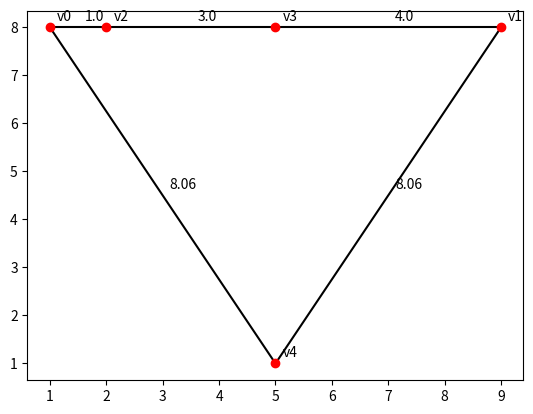

Generate this figure with matplotlib:
import numpy as np
import random
import matplotlib.pyplot as plt

# Euclidean distance function
def euclidean_distance(point1, point2):
    # Calculates the Euclidean distance between two points
    return np.sqrt(np.sum((np.array(point1) - np.array(point2)) ** 2))

# Initialize a random TSP problem
def create_tsp_problem(num_cities):
    # Creates a random TSP problem with a given number of cities
    cities = [np.random.randint(10, size=2) for _ in range(num_cities)]
    return cities

# Generate a random tour for the TSP problem
def random_tour(num_cities):
    # Generates a random tour for the TSP problem
    tour = list(range(num_cities))
    random.shuffle(tour)
    return tour

# Calculate the total distance of a TSP tour
def total_distance(cities, tour):
    # Calculates the total distance of a TSP tour
    return sum(euclidean_distance(cities[tour[i]], cities[tour[i - 1]]) for i in range(len(tour)))

# MVO algorithm function
def mvo_tsp(cities, population_size, num_iterations, w_ep_initial=1):
    # Applies the MVO algorithm to solve the TSP problem
    num_cities = len(cities)
    # Initialize a population of random tours
    universes = [random_tour(num_cities) for _ in range(population_size)]
    # Calculate the fitness of each tour
    fitness = [total_distance(cities, universe) for universe in universes]
    # Initialize the exploration probability
    w_ep = w_ep_initial

    # Run the MVO algorithm for a fixed number of iterations
    for t in range(num_iterations):
        # Find the best and worst fitness values in the population
        best_fitness = min(fitness)
        worst_fitness = max(fitness)
        # Normalize the fitness values
        if worst_fitness == best_fitness:
            norm_fitness = [1.0] * len(fitness)
        else:
            norm_fitness = [(worst_fitness - fit) / (worst_fitness - best_fitness) for fit in fitness]
        # Calculate the probability of each universe to act as a wormhole
        wormhole_probs = [norm_fit / sum(norm_fitness) for norm_fit in norm_fitness]
        # Calculate the cumulative probability of each universe to act as a wormhole
        total_wormhole_probs = [sum(wormhole_probs[0:i + 1]) for i in range(population_size)]

        # Perform the wormhole operation for each universe
        for i in range(population_size):
            # Randomly choose to perform the wormhole operation or not
            rand_prob = random.random()
            if rand_prob < w_ep:
                # Select a universe to perform the wormhole operation
                try:
                    selected_universe_index = next(i for i, prob in enumerate(total_wormhole_probs) if prob >= rand_prob)
                except StopIteration: 
                    selected_universe_index = np.random.randint(0, len(total_wormhole_probs))
            else:
                selected_universe_index = i

            # Perform the wormhole operation to create a new universe
            new_universe = universes[selected_universe_index].copy()
            idx1, idx2 = random.sample(range(num_cities), 2)
            new_universe[idx1], new_universe[idx2] = new_universe[idx2], new_universe[idx1]

            # Calculate the fitness of the new universe
            new_fitness = total_distance(cities, new_universe)

            # Update the current universe if the new universe has better fitness
            if new_fitness < fitness[i]:
                universes[i] = new_universe
                fitness[i] = new_fitness

        # Update the exploration probability
        w_ep = w_ep * (1 - t / num_iterations)

    # Find the best solution in the population
    best_solution_index = fitness.index(min(fitness))
    best_solution = universes[best_solution_index]
    best_solution_fitness = fitness[best_solution_index]

    # Return the best solution and its fitness value
    return best_solution, best_solution_fitness

# Plotting function
def plot_tour(cities, best_tour):
    # Plots a TSP tour using Matplotlib
    plt.scatter([city[0] for city in cities], [city[1] for city in cities], color='red', zorder=1)
    plt.plot([cities[city][0] for city in best_tour + [best_tour[0]]], [cities[city][1] for city in best_tour + [best_tour[0]]], zorder=0)
    for i, city in enumerate(cities):
        # Adds annotations to the plot indicating the index of each city
        plt.annotate("v"+str(i), xy=(city[0], city[1]), xytext=(5, 5), textcoords='offset points')
    plt.show()

# This plot show the distance between cities
# It can be used to check calculations are correct
# It's better to use it we number of cities are not a lot
def plot_tour2(cities, best_tour):
    # Plots a TSP tour using Matplotlib
    plt.scatter([city[0] for city in cities], [city[1] for city in cities], color='red', zorder=1)
    for i in range(len(best_tour)):
        # Get the coordinates of the current city and its predecessor
        current_city = cities[best_tour[i]]
        prev_city = cities[best_tour[i-1]]
        # Calculate the distance between the current city and its predecessor
        distance = euclidean_distance(current_city, prev_city)
        # Calculate the midpoint between the current city and its predecessor
        midpoint = ((current_city[0] + prev_city[0]) / 2, (current_city[1] + prev_city[1]) / 2)
        # Add a line between the current city and its predecessor
        plt.plot([current_city[0], prev_city[0]], [current_city[1], prev_city[1]], 'k-', zorder=0)
        # Add an annotation with the distance at the midpoint between the current city and its predecessor
        plt.annotate(str(round(distance, 2)), xy=midpoint, xytext=(5, 5), textcoords='offset points')
        # Add an annotation with the city index at the current city
        plt.annotate("v"+str(best_tour[i]), xy=current_city, xytext=(5, 5), textcoords='offset points')
    plt.show()

# Example usage
num_cities = 5
cities = create_tsp_problem(num_cities)
population_size = 100
num_iterations = 1000
best_tour, best_distance = mvo_tsp(cities, population_size, num_iterations)
print("Best tour:", best_tour)
print("Best distance:", best_distance)
# plot_tour(cities, best_tour)
plot_tour2(cities, best_tour)
plt.show()